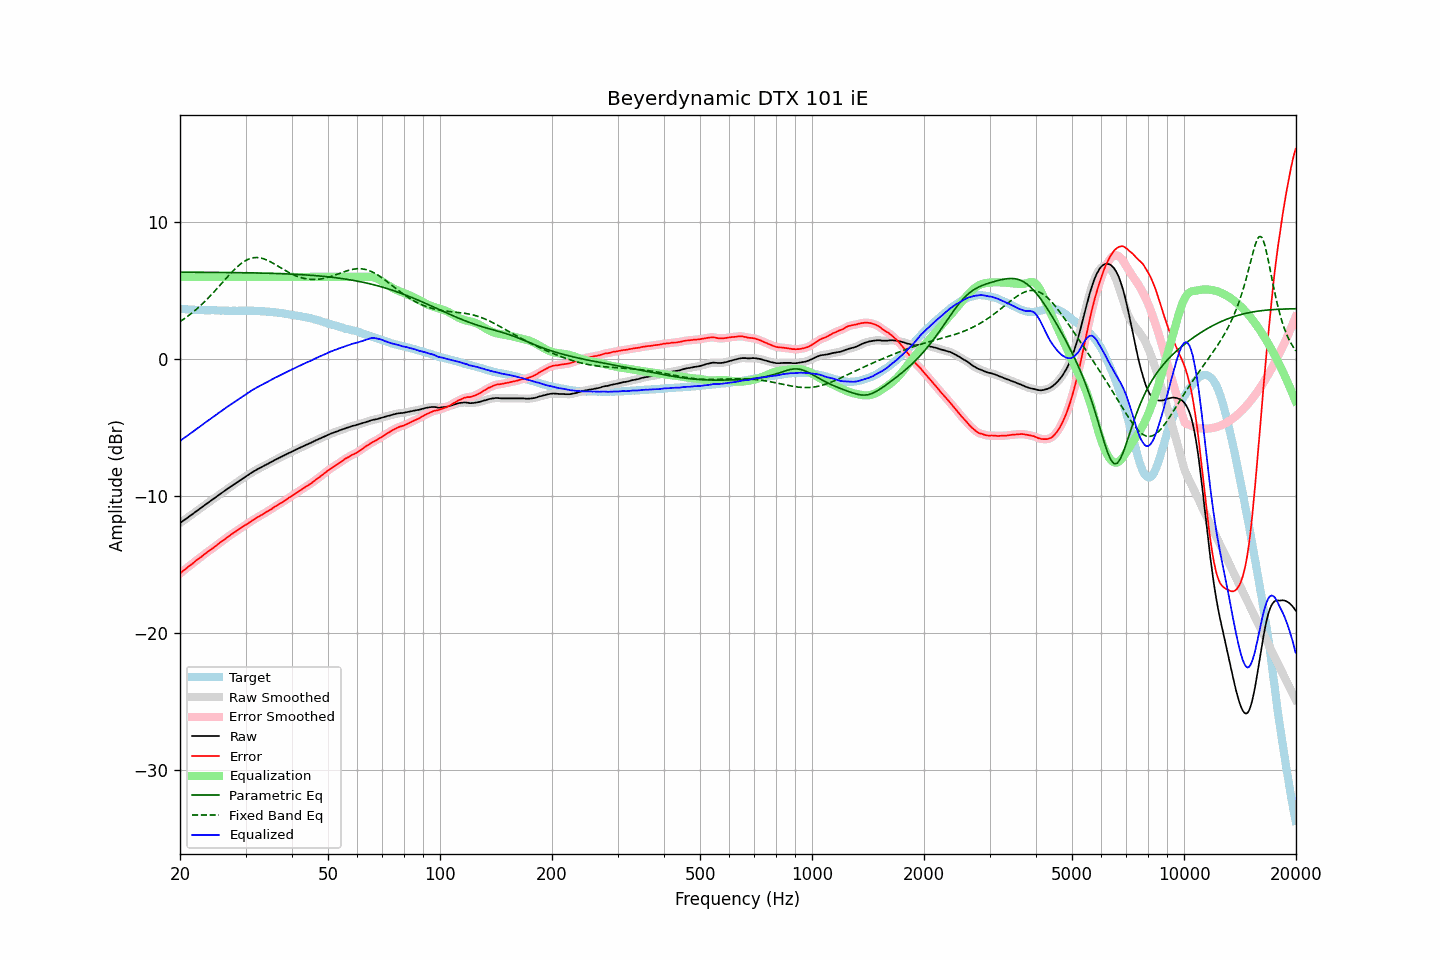

The file beside this chart, header and first rows:
frequency, raw, error, smoothed, error_smoothed, equalization, parametric_eq, fixed_band_eq, equalized_raw, equalized_smoothed, target
20.00, -11.98, -15.67, -11.98, -15.66, 6.00, 6.35, 2.73, -5.98, -5.98, 3.69
20.20, -11.90, -15.57, -11.90, -15.57, 6.00, 6.35, 2.81, -5.90, -5.90, 3.67
20.40, -11.81, -15.46, -11.81, -15.47, 6.00, 6.35, 2.89, -5.81, -5.81, 3.66
20.61, -11.73, -15.39, -11.73, -15.38, 6.00, 6.35, 2.97, -5.73, -5.73, 3.66
20.81, -11.65, -15.28, -11.65, -15.28, 6.00, 6.35, 3.06, -5.65, -5.65, 3.64
21.02, -11.56, -15.18, -11.56, -15.19, 6.00, 6.34, 3.15, -5.56, -5.56, 3.62
21.23, -11.48, -15.09, -11.48, -15.10, 6.00, 6.34, 3.23, -5.48, -5.48, 3.61
21.44, -11.39, -15.01, -11.39, -15.01, 6.00, 6.34, 3.33, -5.39, -5.39, 3.62
21.66, -11.31, -14.92, -11.31, -14.92, 6.00, 6.34, 3.42, -5.31, -5.31, 3.61
21.87, -11.22, -14.82, -11.22, -14.82, 6.00, 6.34, 3.52, -5.22, -5.22, 3.60
22.09, -11.13, -14.72, -11.13, -14.73, 6.00, 6.34, 3.62, -5.13, -5.13, 3.59
22.31, -11.05, -14.64, -11.05, -14.63, 6.00, 6.34, 3.72, -5.05, -5.05, 3.59
22.54, -10.96, -14.54, -10.96, -14.55, 6.00, 6.34, 3.82, -4.96, -4.96, 3.58
22.76, -10.88, -14.47, -10.88, -14.46, 6.00, 6.34, 3.93, -4.88, -4.88, 3.59
22.99, -10.79, -14.37, -10.79, -14.37, 6.00, 6.34, 4.04, -4.79, -4.79, 3.58
23.22, -10.71, -14.28, -10.71, -14.28, 6.00, 6.34, 4.16, -4.71, -4.71, 3.57
23.45, -10.62, -14.19, -10.62, -14.19, 6.00, 6.34, 4.27, -4.62, -4.62, 3.57
23.69, -10.53, -14.10, -10.53, -14.10, 6.00, 6.34, 4.39, -4.53, -4.53, 3.57
23.92, -10.45, -14.01, -10.44, -14.01, 6.00, 6.34, 4.51, -4.45, -4.44, 3.57
24.16, -10.36, -13.92, -10.36, -13.93, 6.00, 6.34, 4.63, -4.36, -4.36, 3.57
24.40, -10.28, -13.85, -10.28, -13.85, 6.00, 6.33, 4.76, -4.28, -4.28, 3.57
24.65, -10.20, -13.77, -10.20, -13.77, 6.00, 6.33, 4.88, -4.20, -4.20, 3.57
24.89, -10.12, -13.68, -10.11, -13.68, 6.00, 6.33, 5.01, -4.12, -4.11, 3.56
25.14, -10.03, -13.58, -10.03, -13.58, 6.00, 6.33, 5.14, -4.03, -4.03, 3.55
25.39, -9.94, -13.49, -9.94, -13.49, 6.00, 6.33, 5.27, -3.94, -3.94, 3.55
25.65, -9.86, -13.40, -9.86, -13.40, 6.00, 6.33, 5.41, -3.86, -3.86, 3.54
25.91, -9.77, -13.31, -9.77, -13.31, 6.00, 6.33, 5.54, -3.77, -3.77, 3.54
26.16, -9.69, -13.24, -9.69, -13.23, 6.00, 6.33, 5.67, -3.69, -3.69, 3.55
26.43, -9.61, -13.15, -9.61, -13.15, 6.00, 6.33, 5.80, -3.61, -3.61, 3.54
26.69, -9.52, -13.05, -9.52, -13.06, 6.00, 6.32, 5.93, -3.52, -3.52, 3.54
26.96, -9.44, -12.97, -9.44, -12.97, 6.00, 6.32, 6.07, -3.44, -3.44, 3.53
27.23, -9.36, -12.88, -9.36, -12.89, 6.00, 6.32, 6.19, -3.36, -3.36, 3.52
27.50, -9.28, -12.80, -9.28, -12.80, 6.00, 6.32, 6.32, -3.28, -3.28, 3.52
27.77, -9.20, -12.73, -9.20, -12.72, 6.00, 6.32, 6.44, -3.20, -3.20, 3.53
28.05, -9.12, -12.65, -9.12, -12.65, 6.00, 6.32, 6.56, -3.12, -3.12, 3.53
28.33, -9.04, -12.57, -9.04, -12.57, 6.00, 6.32, 6.67, -3.04, -3.04, 3.53
28.62, -8.96, -12.49, -8.96, -12.49, 6.00, 6.31, 6.78, -2.96, -2.96, 3.53
28.90, -8.88, -12.41, -8.88, -12.41, 6.00, 6.31, 6.88, -2.88, -2.88, 3.53
29.19, -8.80, -12.33, -8.80, -12.33, 6.00, 6.31, 6.98, -2.80, -2.80, 3.53
29.48, -8.72, -12.25, -8.72, -12.25, 6.00, 6.31, 7.06, -2.72, -2.72, 3.53
29.78, -8.64, -12.17, -8.64, -12.18, 6.00, 6.31, 7.14, -2.64, -2.64, 3.53
30.08, -8.56, -12.11, -8.56, -12.10, 6.00, 6.31, 7.21, -2.56, -2.56, 3.55
30.38, -8.49, -12.03, -8.49, -12.02, 6.00, 6.30, 7.27, -2.49, -2.49, 3.53
30.68, -8.41, -11.94, -8.41, -11.94, 6.00, 6.30, 7.32, -2.41, -2.41, 3.53
30.99, -8.33, -11.86, -8.33, -11.86, 6.00, 6.30, 7.36, -2.33, -2.33, 3.53
31.30, -8.26, -11.79, -8.26, -11.79, 6.00, 6.30, 7.39, -2.26, -2.26, 3.53
31.61, -8.20, -11.73, -8.19, -11.72, 6.00, 6.29, 7.41, -2.20, -2.19, 3.53
31.93, -8.13, -11.64, -8.13, -11.65, 6.00, 6.29, 7.42, -2.13, -2.13, 3.51
32.24, -8.06, -11.57, -8.06, -11.57, 6.00, 6.29, 7.42, -2.06, -2.06, 3.51
32.57, -8.00, -11.50, -8.00, -11.50, 6.00, 6.29, 7.41, -2.00, -2.00, 3.50
32.89, -7.94, -11.44, -7.94, -11.44, 6.00, 6.28, 7.39, -1.94, -1.94, 3.50
33.22, -7.88, -11.37, -7.88, -11.37, 6.00, 6.28, 7.36, -1.88, -1.88, 3.49
33.55, -7.81, -11.30, -7.81, -11.30, 6.00, 6.28, 7.33, -1.81, -1.81, 3.49
33.89, -7.75, -11.23, -7.75, -11.23, 6.00, 6.28, 7.28, -1.75, -1.75, 3.48
34.23, -7.69, -11.15, -7.69, -11.16, 6.00, 6.27, 7.23, -1.69, -1.69, 3.47
34.57, -7.63, -11.09, -7.63, -11.09, 6.00, 6.27, 7.18, -1.63, -1.63, 3.46
34.92, -7.56, -11.01, -7.56, -11.02, 6.00, 6.27, 7.12, -1.56, -1.56, 3.45
35.27, -7.50, -10.96, -7.50, -10.94, 6.00, 6.26, 7.06, -1.50, -1.50, 3.46
35.62, -7.44, -10.86, -7.44, -10.87, 6.00, 6.26, 6.99, -1.44, -1.44, 3.42
35.97, -7.37, -10.79, -7.38, -10.79, 6.00, 6.25, 6.92, -1.37, -1.38, 3.42
... 635 more rows
